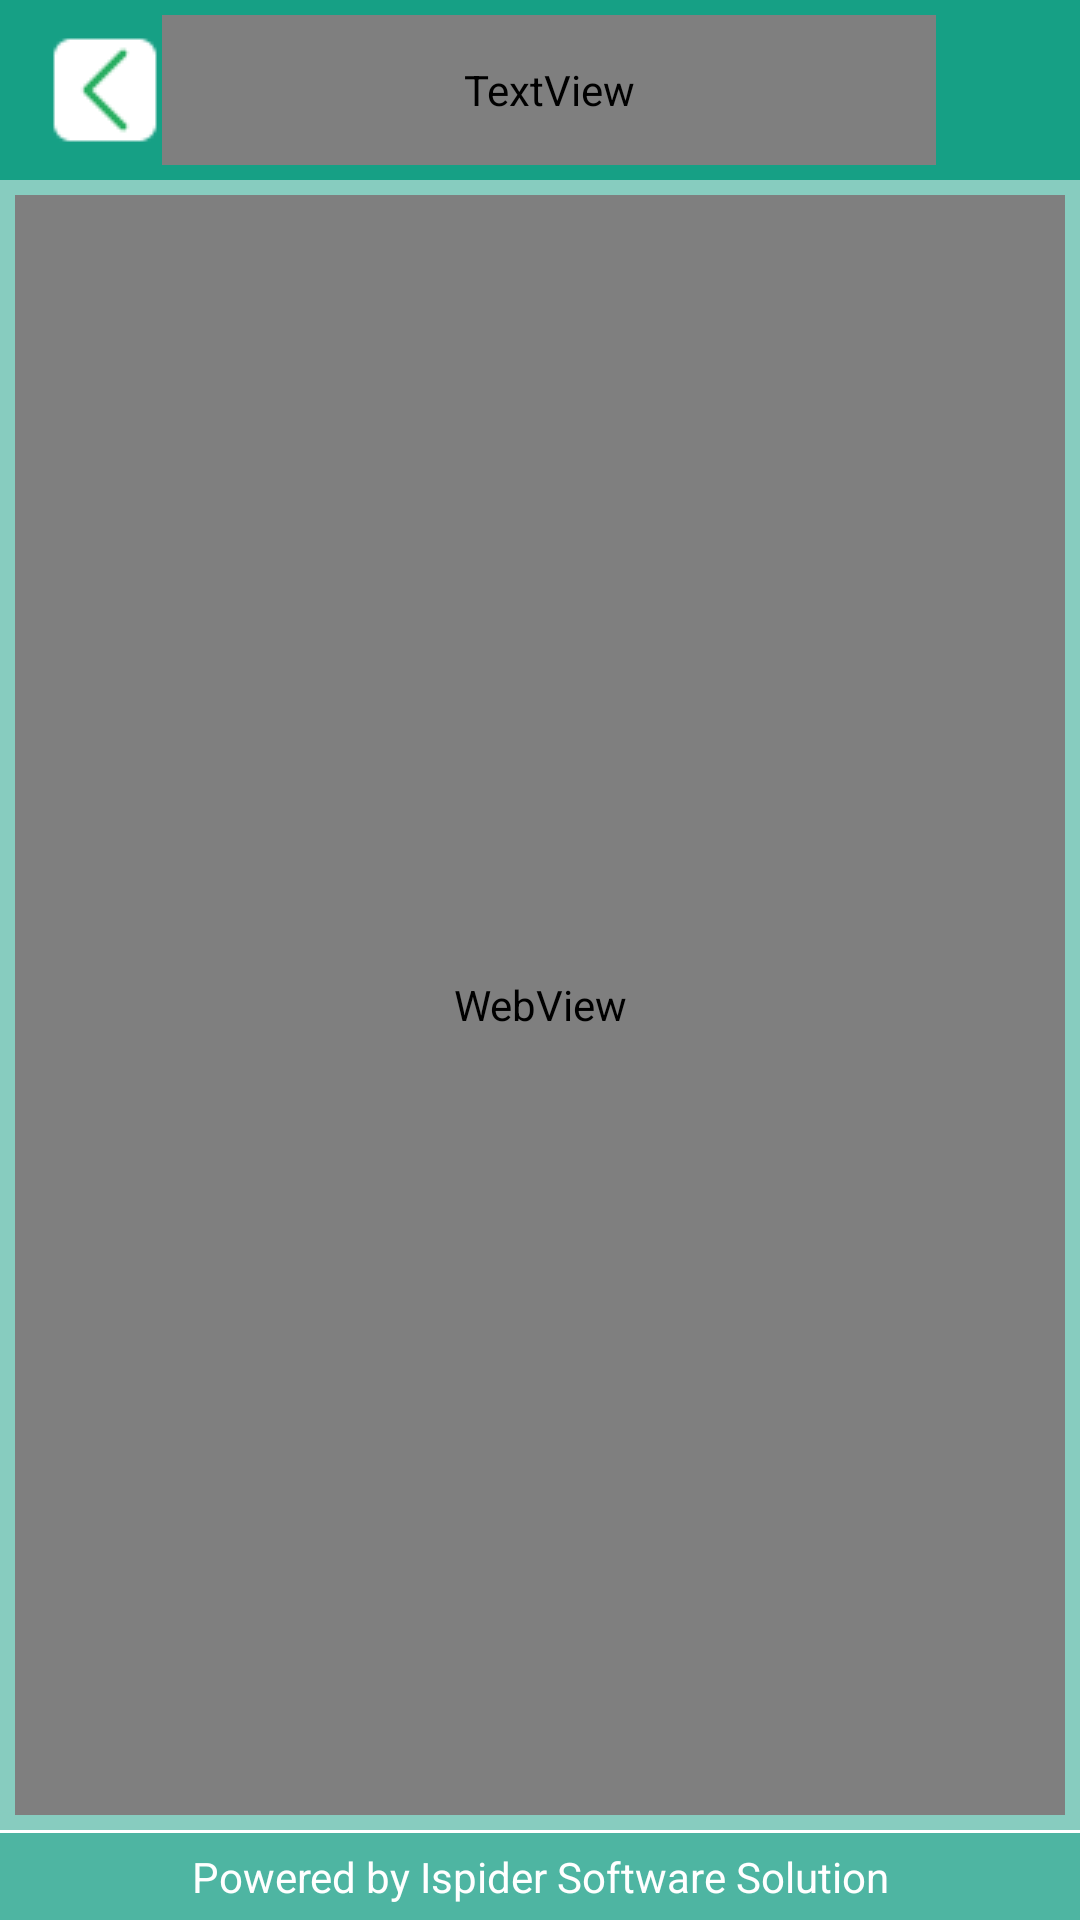

The Android layout XML behind this screen, and the referenced resources:
<!-- AndroidManifest.xml: application theme AppTheme.NoActionBar -->
<!-- res/layout/activity_particulars.xml -->
<android.support.design.widget.CoordinatorLayout xmlns:android="http://schemas.android.com/apk/res/android"
    xmlns:app="http://schemas.android.com/tools"
    xmlns:fbutton="http://schemas.android.com/apk/res-auto"
    android:id="@+id/parent_layout"
    android:layout_width="match_parent"
    android:layout_height="match_parent"
    android:background="@color/colorPrimaryDark">

    <LinearLayout
        android:layout_width="match_parent"
        android:layout_height="match_parent"
        android:orientation="vertical">

        <android.support.design.widget.AppBarLayout
            android:layout_width="match_parent"
            android:layout_height="wrap_content"
            android:background="@color/white"

            android:theme="@style/ThemeOverlay.AppCompat.Dark.ActionBar">


            <android.support.v7.widget.Toolbar
                android:id="@+id/toolbar"
                layout_collapseMode="pin"
                android:layout_width="match_parent"
                android:layout_height="60dip"
                android:background="@drawable/toolbar_dropshadow"
                android:padding="5dp">

                <LinearLayout
                    android:layout_width="match_parent"
                    android:layout_height="match_parent"
                    android:orientation="horizontal">

                    <ImageView
                        android:id="@+id/imageView5"
                        android:layout_width="wrap_content"
                        android:layout_height="wrap_content"
                        android:layout_gravity="center"
                        android:background="@drawable/ic_back"
                        android:visibility="visible" />


                    <TextView
                        android:id="@+id/txvw_title"
                        android:layout_width="wrap_content"
                        android:layout_height="match_parent"
                        android:layout_alignParentLeft="true"
                        android:layout_below="@+id/agegen"
                        android:layout_weight="1"
                        android:fontFamily="Calibri"
                        android:gravity="center"
                        android:text="Particulars"
                        android:textAppearance="?android:attr/textAppearanceLarge"
                        android:textColor="#FFFFFF"
                        android:textStyle="bold" />

                    <ImageView
                        android:id="@+id/ic_exit"
                        android:layout_width="wrap_content"
                        android:layout_height="wrap_content"
                        android:layout_gravity="center"
                        android:background="@drawable/ic_exit"
                        android:visibility="invisible" />


                </LinearLayout>


            </android.support.v7.widget.Toolbar>


        </android.support.design.widget.AppBarLayout>


            <WebView
                android:id="@+id/std_webview"
                android:layout_weight="1"
                android:layout_width="match_parent"
                android:layout_height="match_parent"
                android:layout_margin="5dp"
             >

            </WebView>


        <LinearLayout
            android:layout_width="match_parent"
            android:layout_height="wrap_content"
            android:orientation="vertical">

            <View
                android:layout_width="match_parent"
                android:layout_height="1dip"
                android:background="@color/white" />

            <TextView
                android:layout_width="match_parent"
                android:layout_height="wrap_content"
                android:layout_alignParentBottom="true"
                android:layout_alignParentLeft="true"
                android:background="@color/colorPrimaryDark"
                android:gravity="center_horizontal|center_vertical"
                android:padding="5dip"
                android:text="@string/txt_footer"
                android:textAppearance="?android:attr/textAppearanceSmall"
                android:textColor="#FFFFFF" />

        </LinearLayout>

        //******************************************


    </LinearLayout>
</android.support.design.widget.CoordinatorLayout>
<!-- resources referenced by this layout -->
<resources>
  <color name="colorPrimaryDark">#8016A085</color>
  <color name="white">#fff</color>
  <!-- drawable ic_back: png bitmap (drawable, 483 bytes) -->
  <!-- drawable ic_exit: png bitmap (drawable, 656 bytes) -->
  <!-- drawable toolbar_dropshadow (drawable) -->
  <?xml version="1.0" encoding="utf-8"?>
  <shape xmlns:android="http://schemas.android.com/apk/res/android" android:shape="rectangle">
  
      <solid android:color="@color/colorPrimary"/>
  
  </shape>
  
  
  <string name="txt_footer">Powered by Ispider Software Solution</string>
  <style name="AppTheme.NoActionBar">
          <item name="windowActionBar">false</item>
          <item name="windowNoTitle">true</item>
      </style>
  <color name="colorPrimary">#16A085</color>
</resources>
